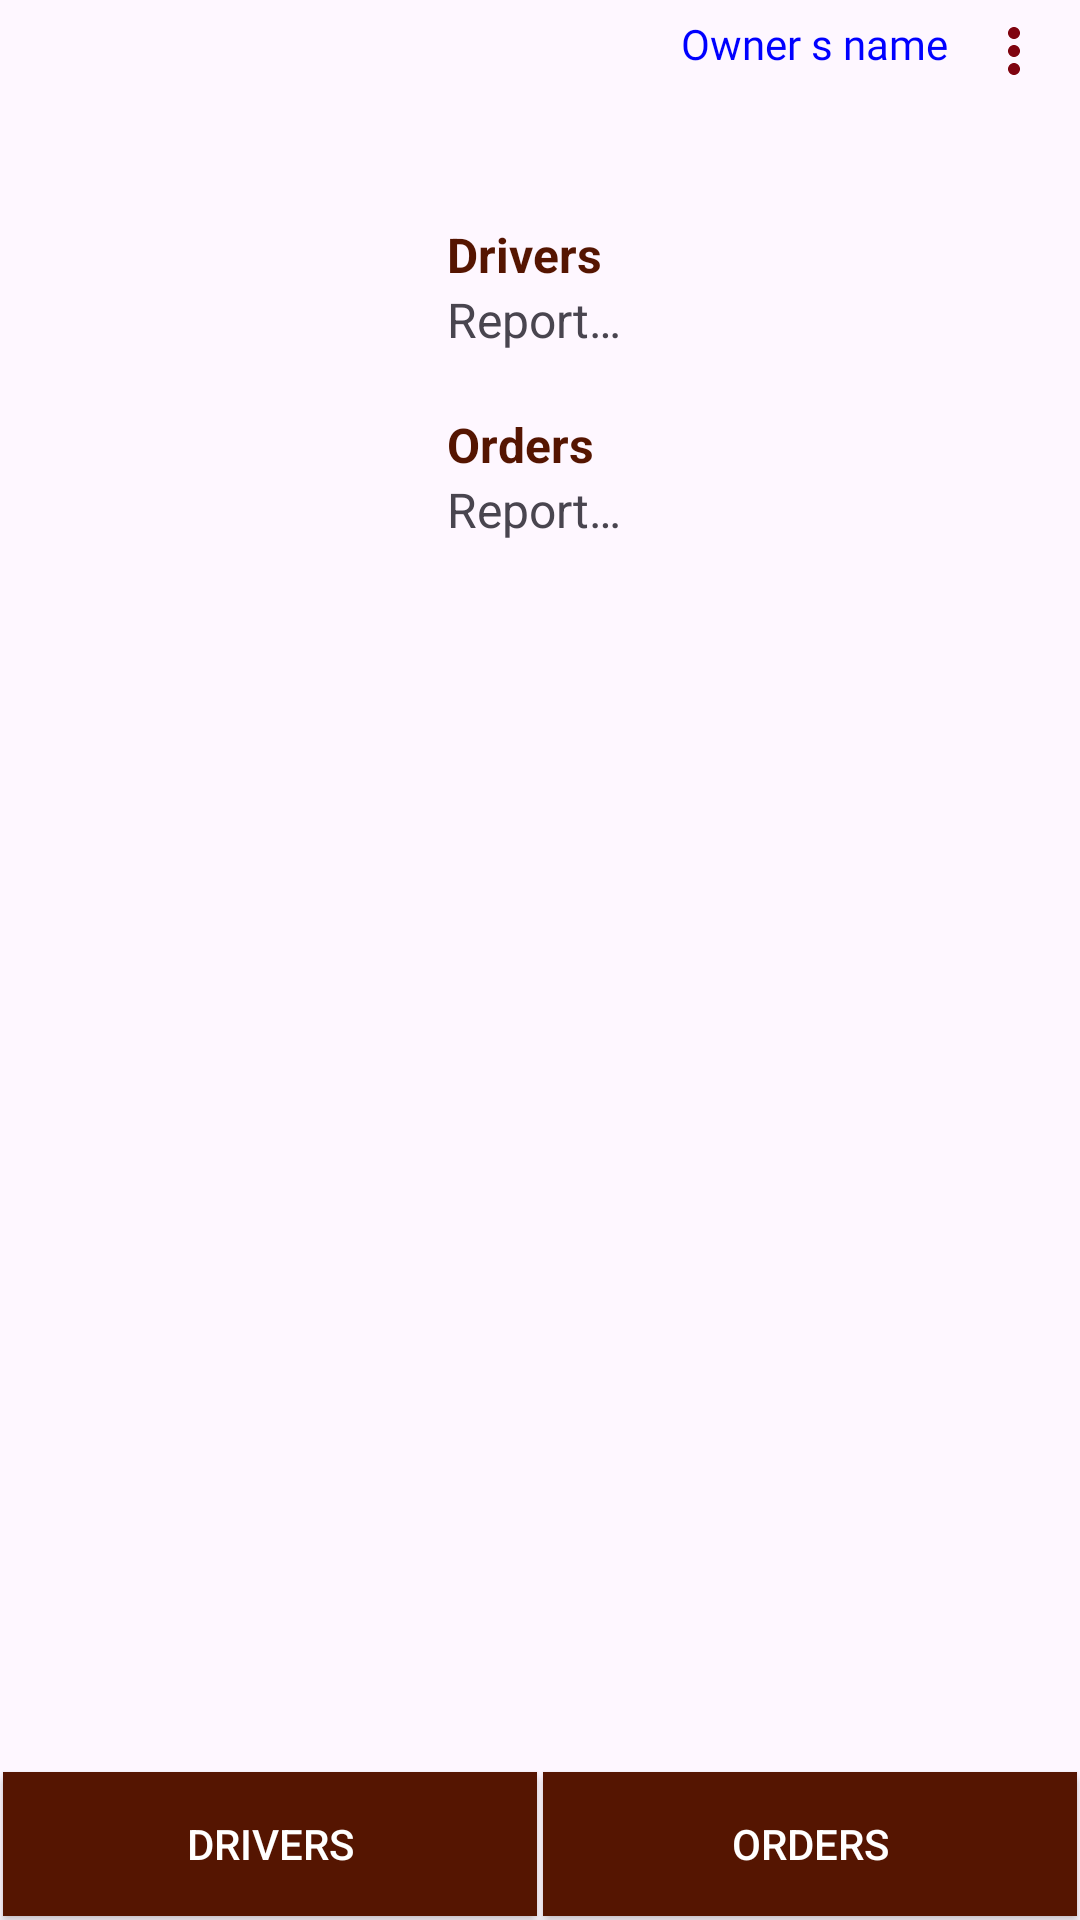

Produce the Android XML layout that renders to this screen, including the resource entries it uses.
<!-- AndroidManifest.xml: application theme Theme.TaxiApp -->
<!-- res/layout/activity_server.xml -->
<?xml version="1.0" encoding="utf-8"?>
<ScrollView xmlns:android="http://schemas.android.com/apk/res/android"

    xmlns:tools="http://schemas.android.com/tools"
    android:layout_width="match_parent"
    android:layout_height="match_parent"
    android:fillViewport="true"
    tools:context=".server.activity.ServerActivity">


    <RelativeLayout
        android:layout_width="match_parent"
        android:layout_height="wrap_content"

        tools:context=".server.ServerActivity">

        <LinearLayout
            android:layout_width="match_parent"
            android:layout_height="match_parent"
            android:orientation="vertical">


            <LinearLayout
                android:id="@+id/blockSrv0"
                android:layout_width="match_parent"
                android:layout_height="wrap_content"
                android:orientation="horizontal">

                <TextView
                    android:id="@+id/tvRequest"
                    android:layout_width="wrap_content"
                    android:layout_height="wrap_content"
                    android:layout_margin="5dp"
                    android:background="@drawable/custom_image_button"
                    android:backgroundTint="@color/greyLight2"
                    android:drawableStart="@drawable/ic_baseline_assignment_ind_24"
                    android:padding="5dp"
                    android:textColor="@color/green"
                    android:textStyle="bold"
                    android:visibility="gone" />

                <TextView
                    android:id="@+id/tvBreakInfo"
                    android:layout_width="wrap_content"
                    android:layout_height="wrap_content"
                    android:layout_margin="5dp"
                    android:drawableLeft="@drawable/ic_baseline_info_24"
                    android:drawableTint="@android:color/holo_red_dark"
                    android:visibility="gone" />

                <TextView
                    android:id="@+id/tvSrvNameAccount"
                    android:layout_width="0dp"
                    android:layout_height="wrap_content"
                    android:layout_marginTop="5dp"
                    android:layout_weight="1"
                    android:fontFamily="@font/aclonica"
                    android:gravity="right"
                    android:text="@string/srv_owner"
                    android:textColor="@color/blue" />

                <ImageButton
                    android:id="@+id/ibSrvSettingMenu"
                    android:layout_width="wrap_content"
                    android:layout_height="wrap_content"

                    android:layout_marginStart="5dp"
                    android:layout_marginEnd="5dp"
                    android:background="@drawable/custom_image_button"
                    android:padding="5dp"
                    android:src="@drawable/ic_baseline_more_vert_24" />

            </LinearLayout>

            <LinearLayout
                android:id="@+id/blockLL2"
                android:layout_width="wrap_content"
                android:layout_height="wrap_content"
                android:layout_gravity="center_horizontal"
                android:orientation="vertical"
                android:padding="40dp">

                <LinearLayout
                    android:layout_width="wrap_content"
                    android:layout_height="wrap_content"
                    android:gravity="center"
                    android:orientation="horizontal">

                    <TextView
                        android:id="@+id/tvTitleDrv"
                        android:layout_width="wrap_content"
                        android:layout_height="match_parent"
                        android:layout_marginRight="10dp"
                        android:text="@string/drivers"
                        android:textColor="@color/colorPrimary"
                        android:textSize="16sp"
                        android:textStyle="bold" />

                    <TextView
                        android:id="@+id/tvDrvMsgInfo"
                        android:layout_width="match_parent"
                        android:layout_height="wrap_content"
                        android:layout_marginRight="5dp"
                        android:drawableStart="@drawable/ic_baseline_mark_email_unread_24"
                        android:drawableTint="#FFC107"
                        android:textSize="10sp"
                        android:visibility="gone" />

                    <TextView
                        android:id="@+id/tvSOSDrvInfo"
                        android:layout_width="match_parent"
                        android:layout_height="wrap_content"
                        android:drawableStart="@drawable/ic_baseline_warning_amber_24"
                        android:textSize="12sp"
                        android:visibility="gone" />

                </LinearLayout>


                <TextView
                    android:id="@+id/tvReportDrv"
                    android:layout_width="wrap_content"
                    android:layout_height="wrap_content"
                    android:text="@string/report"
                    android:textSize="16sp" />

                <LinearLayout
                    android:layout_width="wrap_content"
                    android:layout_height="wrap_content"
                    android:layout_marginTop="20dp"
                    android:gravity="center"
                    android:orientation="horizontal">

                    <TextView
                        android:id="@+id/tvTitleOrdres"
                        android:layout_width="wrap_content"
                        android:layout_height="match_parent"
                        android:layout_marginRight="10dp"
                        android:text="@string/orders"
                        android:textColor="@color/colorPrimary"
                        android:textSize="16sp"
                        android:textStyle="bold" />

                    <TextView
                        android:id="@+id/tvOrderMsgInfo"
                        android:layout_width="match_parent"
                        android:layout_height="wrap_content"
                        android:drawableStart="@drawable/ic_baseline_mark_email_unread_24"
                        android:drawableTint="#FFC107"
                        android:textColor="@color/colorDarkerAccent"
                        android:visibility="gone" />

                </LinearLayout>

                <TextView
                    android:id="@+id/tvReportOrder"
                    android:layout_width="wrap_content"
                    android:layout_height="wrap_content"
                    android:text="@string/report"
                    android:textSize="16sp" />
            </LinearLayout>

            <LinearLayout
                android:id="@+id/blockSrv1"
                android:layout_width="match_parent"
                android:layout_height="match_parent"
                android:orientation="horizontal">

                <Button
                    android:id="@+id/btnSrvDrivers"
                    android:layout_width="match_parent"
                    android:layout_height="wrap_content"
                    android:layout_gravity="bottom"

                    android:layout_marginLeft="1dp"
                    android:layout_marginRight="1dp"
                    android:layout_marginBottom="0.5dp"
                    android:layout_weight="1"
                    android:background="@drawable/custom_button"
                    android:text="@string/drivers"
                    android:textColor="@color/white" />

                <Button
                    android:id="@+id/btnSrvOrders"
                    android:layout_width="match_parent"
                    android:layout_height="wrap_content"
                    android:layout_gravity="bottom"
                    android:layout_marginLeft="1dp"
                    android:layout_marginRight="1dp"
                    android:layout_marginBottom="0.5dp"
                    android:layout_weight="1"
                    android:background="@drawable/custom_button"
                    android:text="@string/orders"
                    android:textColor="@color/white" />

            </LinearLayout>

        </LinearLayout>

        <FrameLayout
            android:id="@+id/flBlockSrv"
            android:layout_width="match_parent"
            android:layout_height="match_parent"
            android:alpha="0.7"
            android:background="@color/black"
            android:clickable="true"
            android:visibility="invisible">

            <ProgressBar
                android:id="@+id/loading_progress_bar"
                android:layout_width="wrap_content"
                android:layout_height="wrap_content"
                android:layout_gravity="center" />
        </FrameLayout>
    </RelativeLayout>
</ScrollView>
<!-- resources referenced by this layout -->
<resources>
  <color name="black">#FF000000</color>
  <color name="blue">#0000ff</color>
  <color name="colorDarkerAccent">#017e72</color>
  <color name="colorPrimary">#551501</color>
  <color name="green">#018701</color>
  <color name="greyLight2">#e6e5e5</color>
  <color name="white">@android:color/white</color>
  <!-- drawable custom_image_button (drawable-v24) -->
  <?xml version="1.0" encoding="UTF-8"?>
  <selector xmlns:android="http://schemas.android.com/apk/res/android" xmlns:aapt="http://schemas.android.com/aapt" xmlns:app="http://schemas.android.com/apk/res-auto">
  
      <item android:drawable="@drawable/shape2" android:state_pressed="true" />
  
      <item android:drawable="@drawable/shape1" android:state_pressed="false" />
  
  </selector>
  <!-- drawable ic_baseline_info_24 (drawable-v24) -->
  <?xml version="1.0" encoding="UTF-8"?>
  <vector xmlns:android="http://schemas.android.com/apk/res/android"
      xmlns:aapt="http://schemas.android.com/aapt"
      xmlns:app="http://schemas.android.com/apk/res-auto"
      android:width="24dp"
      android:height="24dp"
      android:tint="#03a9f4"
      android:viewportWidth="24"
      android:viewportHeight="24">
  
      <path
          android:fillColor="@android:color/white"
          android:pathData="M12,2C6.48,2 2,6.48 2,12s4.48,10 10,10 10,-4.48 10,-10S17.52,2 12,2zM13,17h-2v-6h2v6zM13,9h-2L11,7h2v2z" />
  
  </vector>
  <!-- drawable ic_baseline_more_vert_24 (drawable-v24) -->
  <?xml version="1.0" encoding="UTF-8"?>
  <vector xmlns:android="http://schemas.android.com/apk/res/android"
      xmlns:aapt="http://schemas.android.com/aapt"
      xmlns:app="http://schemas.android.com/apk/res-auto"
      android:width="24dp"
      android:height="24dp"
      android:tint="#800410"
      android:viewportWidth="24"
      android:viewportHeight="24">
  
      <path
          android:fillColor="@android:color/white"
          android:pathData="M12,8c1.1,0 2,-0.9 2,-2s-0.9,-2 -2,-2 -2,0.9 -2,2 0.9,2 2,2zM12,10c-1.1,0 -2,0.9 -2,2s0.9,2 2,2 2,-0.9 2,-2 -0.9,-2 -2,-2zM12,16c-1.1,0 -2,0.9 -2,2s0.9,2 2,2 2,-0.9 2,-2 -0.9,-2 -2,-2z" />
  
  </vector>
  <string name="drivers">Drivers</string>
  <string name="orders">Orders</string>
  <string name="report">Report…</string>
  <string name="srv_owner">Owner s name</string>
  <style name="Theme.TaxiApp" parent="Base.Theme.TaxiApp" />
  <color name="colorPrimaryLighter">#882100</color>
  <color name="two">#00c521</color>
  <color name="grey">#555555</color>
  <color name="greyLight">#b6b6b6</color>
  <!-- drawable shape2 (drawable-v24) -->
  <?xml version="1.0" encoding="UTF-8"?>
  <shape xmlns:android="http://schemas.android.com/apk/res/android"
      xmlns:aapt="http://schemas.android.com/aapt"
      xmlns:app="http://schemas.android.com/apk/res-auto"
      android:shape="rectangle">
  
      <solid android:color="@color/greyLight" />
  
      <corners android:radius="20dp" />
  
  </shape>
  <!-- drawable shape1 (drawable-v24) -->
  <?xml version="1.0" encoding="UTF-8"?>
  <shape xmlns:android="http://schemas.android.com/apk/res/android"
      xmlns:aapt="http://schemas.android.com/aapt"
      xmlns:app="http://schemas.android.com/apk/res-auto"
      android:shape="rectangle">
  
      <solid android:color="@android:color/transparent" />
  
      <corners android:radius="20dp" />
  
  </shape>
  <style name="Base.Theme.TaxiApp" parent="Theme.Material3.DayNight.NoActionBar">
          
          
      </style>
</resources>
